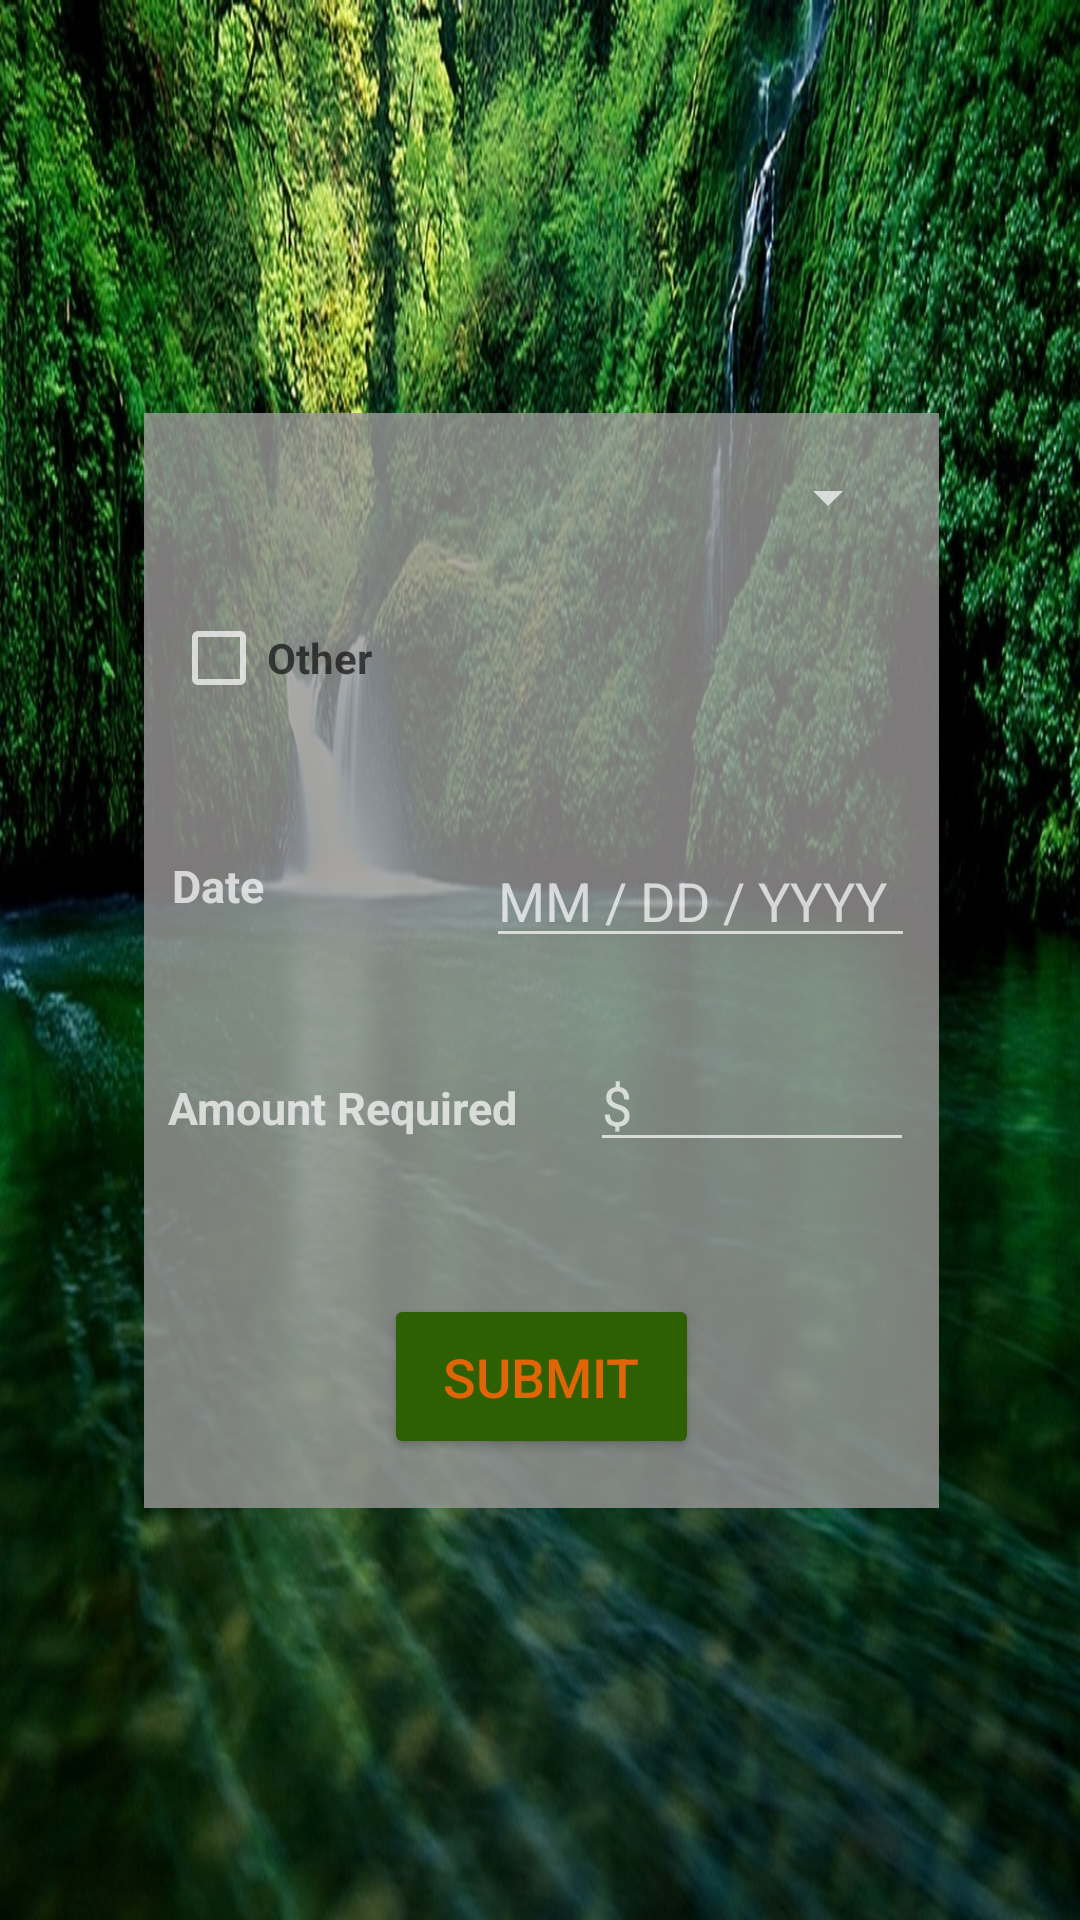

Produce the Android XML layout that renders to this screen, including the resource entries it uses.
<!-- AndroidManifest.xml: application theme AppTheme -->
<!-- res/layout/activity_new_goal.xml -->
<?xml version="1.0" encoding="utf-8"?>
<android.support.constraint.ConstraintLayout xmlns:android="http://schemas.android.com/apk/res/android"
    xmlns:app="http://schemas.android.com/apk/res-auto"
    xmlns:tools="http://schemas.android.com/tools"
    android:layout_width="match_parent"
    android:layout_height="match_parent"
    android:background="@mipmap/add_goal"
    tools:layout_editor_absoluteY="81dp">

    <android.support.constraint.ConstraintLayout
        android:layout_width="265dp"
        android:layout_height="365dp"
        android:layout_marginBottom="8dp"
        android:layout_marginEnd="8dp"
        android:layout_marginStart="8dp"
        android:layout_marginTop="8dp"
        android:background="@color/transparent_box"
        app:layout_constraintBottom_toBottomOf="parent"
        app:layout_constraintEnd_toEndOf="parent"
        app:layout_constraintHorizontal_bias="0.506"
        app:layout_constraintStart_toStartOf="parent"
        app:layout_constraintTop_toTopOf="parent">

        <Spinner
            android:id="@+id/categorySpinner"
            android:layout_width="240dp"
            android:layout_height="wrap_content"
            android:layout_marginBottom="8dp"
            android:layout_marginEnd="8dp"
            android:layout_marginStart="8dp"
            android:layout_marginTop="8dp"
            app:layout_constraintBottom_toTopOf="@+id/submitAddGoalBtn"
            app:layout_constraintEnd_toEndOf="parent"
            app:layout_constraintHorizontal_bias="0.444"
            app:layout_constraintStart_toStartOf="parent"
            app:layout_constraintTop_toTopOf="parent"
            app:layout_constraintVertical_bias="0.031" />

        <CheckBox
            android:id="@+id/otherChkBx"
            android:layout_width="wrap_content"
            android:layout_height="wrap_content"
            android:textStyle="bold"
            android:layout_marginBottom="196dp"
            android:layout_marginEnd="8dp"
            android:layout_marginTop="8dp"
            android:text="@string/other"
            android:textColor="@color/hint_text_dark"
            app:layout_constraintBottom_toTopOf="@+id/submitAddGoalBtn"
            app:layout_constraintEnd_toEndOf="parent"
            app:layout_constraintHorizontal_bias="0.047"
            app:layout_constraintStart_toStartOf="parent"
            app:layout_constraintTop_toTopOf="parent"
            app:layout_constraintVertical_bias="1.0"
            android:layout_marginRight="8dp" />

        <EditText
            android:id="@+id/newCategoryET"
            android:layout_width="155dp"
            android:layout_height="wrap_content"
            android:layout_marginBottom="188dp"
            android:layout_marginEnd="8dp"
            android:layout_marginStart="92dp"
            android:layout_marginTop="8dp"
            android:ems="10"
            android:hint="@string/category"
            android:inputType="text"
            android:visibility="invisible"
            app:layout_constraintBottom_toTopOf="@+id/submitAddGoalBtn"
            app:layout_constraintEnd_toEndOf="parent"
            app:layout_constraintHorizontal_bias="1.0"
            app:layout_constraintStart_toStartOf="parent"
            app:layout_constraintTop_toTopOf="parent"
            app:layout_constraintVertical_bias="0.846"
            android:layout_marginLeft="92dp"
            android:layout_marginRight="8dp" />

        <TextView
            android:id="@+id/date_label_add_new_goal"
            android:layout_width="50dp"
            android:layout_height="40dp"
            android:layout_marginBottom="116dp"
            android:layout_marginEnd="8dp"
            android:layout_marginTop="8dp"
            android:gravity="center_vertical"
            android:text="@string/date"
            android:textSize="15sp"
            android:textStyle="bold"
            app:layout_constraintBottom_toTopOf="@+id/submitAddGoalBtn"
            app:layout_constraintEnd_toStartOf="@+id/dateET"
            app:layout_constraintHorizontal_bias="0.166"
            app:layout_constraintStart_toStartOf="parent"
            app:layout_constraintTop_toTopOf="parent"
            app:layout_constraintVertical_bias="1.0"
            android:layout_marginRight="8dp" />

        <EditText
            android:id="@+id/dateET"
            android:layout_width="143dp"
            android:layout_height="wrap_content"
            android:layout_marginBottom="112dp"
            android:layout_marginEnd="8dp"
            android:clickable="true"
            android:ems="10"
            android:focusable="false"
            android:hint="@string/mm_dd_yyyy"
            android:longClickable="false"
            android:inputType="date"
            app:layout_constraintBottom_toTopOf="@+id/submitAddGoalBtn"
            app:layout_constraintEnd_toEndOf="parent"
            android:layout_marginRight="8dp" />

        <TextView
            android:id="@+id/amtRequiredHead"
            android:layout_width="121dp"
            android:layout_height="36dp"
            android:layout_marginBottom="40dp"
            android:layout_marginEnd="8dp"
            android:layout_marginStart="8dp"
            android:layout_marginTop="8dp"
            android:gravity="center_vertical"
            android:text="@string/amount_required"
            android:textSize="15sp"
            android:textStyle="bold"
            app:layout_constraintBottom_toTopOf="@+id/submitAddGoalBtn"
            app:layout_constraintEnd_toStartOf="@+id/amtRequiredET"
            app:layout_constraintHorizontal_bias="0.0"
            app:layout_constraintStart_toStartOf="parent"
            app:layout_constraintTop_toBottomOf="@+id/date_label_add_new_goal"
            app:layout_constraintVertical_bias="0.875" />

        <EditText
            android:id="@+id/amtRequiredET"
            android:layout_width="108dp"
            android:layout_height="wrap_content"
            android:layout_marginBottom="44dp"
            android:layout_marginStart="8dp"
            android:layout_marginTop="8dp"
            android:ems="10"
            android:hint="@string/money_sign"
            android:inputType="number"
            android:singleLine="false"
            app:layout_constraintBottom_toTopOf="@+id/submitAddGoalBtn"
            app:layout_constraintEnd_toEndOf="parent"
            app:layout_constraintHorizontal_bias="0.943"
            app:layout_constraintStart_toStartOf="parent"
            app:layout_constraintTop_toBottomOf="@+id/dateET"
            app:layout_constraintVertical_bias="1.0"
            android:layout_marginLeft="8dp" />

        <Button
            android:id="@+id/submitAddGoalBtn"
            android:layout_width="105dp"
            android:layout_height="55dp"
            android:layout_marginBottom="8dp"
            android:layout_marginEnd="8dp"
            android:layout_marginStart="8dp"
            android:layout_marginTop="8dp"
            android:backgroundTint="@color/colorPrimary"
            android:onClick="submitNewGoal"
            android:text="@string/submit_btn"
            android:textColor="@color/colorAccent"
            android:textSize="18sp"
            app:layout_constraintBottom_toBottomOf="parent"
            app:layout_constraintEnd_toEndOf="parent"
            app:layout_constraintStart_toStartOf="parent"
            app:layout_constraintTop_toTopOf="parent"
            app:layout_constraintVertical_bias="0.972" />
    </android.support.constraint.ConstraintLayout>

</android.support.constraint.ConstraintLayout>
<!-- resources referenced by this layout -->
<resources>
  <color name="colorAccent">#e16506</color>
  <color name="colorPrimary">#2d6003</color>
  <color name="hint_text_dark">#bf151515</color>
  <color name="transparent_box">#cc9b9999</color>
  <!-- mipmap add_goal: png bitmap (mipmap-xxxhdpi, 349509 bytes) -->
  <string name="amount_required">Amount Required</string>
  <string name="category">Category</string>
  <string name="date">Date</string>
  <string name="mm_dd_yyyy">MM / DD / YYYY</string>
  <string name="money_sign">$</string>
  <string name="other">Other</string>
  <string name="submit_btn">Submit</string>
  <style name="AppTheme" parent="android:Theme.Material">
          
      </style>
</resources>
